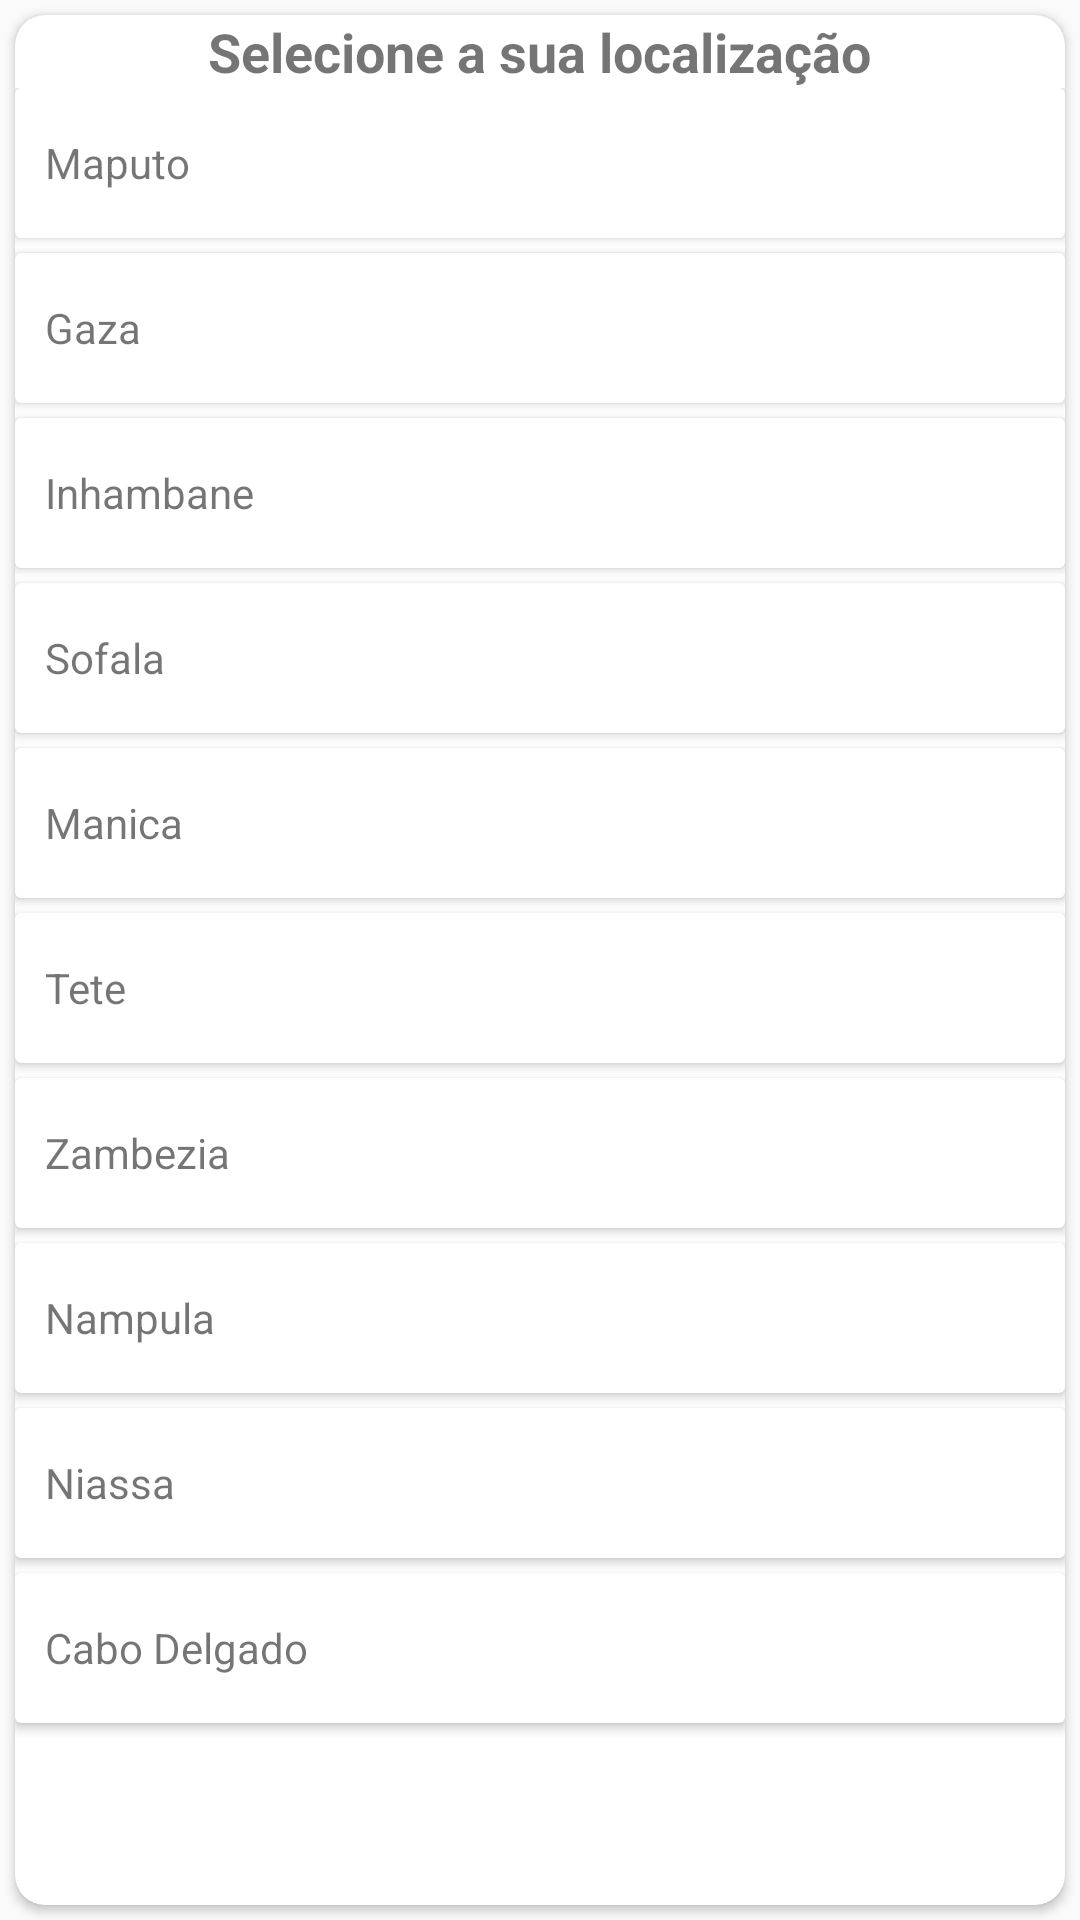

Layout XML and referenced resources for this Android screen:
<!-- AndroidManifest.xml: application theme AppTheme -->
<!-- res/layout/dialog_list_localizacao.xml -->
<?xml version="1.0" encoding="utf-8"?>
<LinearLayout xmlns:android="http://schemas.android.com/apk/res/android"
    xmlns:app="http://schemas.android.com/apk/res-auto"
    android:orientation="vertical"
    android:layout_width="match_parent"
    android:layout_margin="4dp"
    android:layout_height="match_parent">
    <androidx.cardview.widget.CardView
        android:layout_width="match_parent"
        android:layout_margin="5dp"
        app:cardCornerRadius="10dp"
        android:layout_height="match_parent">
        <LinearLayout
            android:orientation="vertical"
            android:layout_width="match_parent"
            android:layout_height="match_parent">
            <TextView
                android:layout_width="wrap_content"
                android:layout_height="wrap_content"
                android:textSize="18sp"
                android:textStyle="bold"
                android:layout_gravity="center"
                android:text="@string/selecione_a_sua_localizacao"
                />
            <ScrollView
                android:layout_width="match_parent"
                android:layout_height="wrap_content">
                <LinearLayout
                    android:orientation="vertical"
                    android:layout_width="match_parent"
                    android:layout_height="wrap_content">



                    <androidx.cardview.widget.CardView
                        android:id="@+id/card_localizacao_maputo"
                        android:layout_width="match_parent"
                        android:padding="5dp"
                        android:layout_marginBottom="5dp"
                        android:layout_height="50dp">
                        <LinearLayout
                            android:gravity="center_vertical"
                            android:layout_width="match_parent"
                            android:layout_height="match_parent">

                            <TextView
                                android:layout_width="wrap_content"
                                android:layout_marginStart="10dp"
                                android:layout_height="wrap_content"
                                android:text="Maputo"
                                />
                        </LinearLayout>
                    </androidx.cardview.widget.CardView>




                    <androidx.cardview.widget.CardView
                        android:id="@+id/card_localizacao_gaza"
                        android:layout_width="match_parent"
                        android:padding="5dp"
                        android:layout_marginBottom="5dp"
                        android:layout_height="50dp">
                        <LinearLayout
                            android:gravity="center_vertical"
                            android:layout_width="match_parent"
                            android:layout_height="match_parent">
                            <CheckBox
                                android:id="@+id/checkbox_gaza"
                                android:layout_width="wrap_content"
                                android:layout_height="wrap_content"
                                android:visibility="gone"
                                android:clickable="false"
                                />
                            <TextView

                                android:layout_width="wrap_content"
                                android:layout_marginStart="10dp"
                                android:layout_height="wrap_content"
                                android:text="Gaza"
                                />
                        </LinearLayout>
                    </androidx.cardview.widget.CardView>




                    <androidx.cardview.widget.CardView
                        android:id="@+id/card_localizacao_inhabane"
                        android:layout_width="match_parent"
                        android:padding="5dp"
                        android:layout_marginBottom="5dp"
                        android:layout_height="50dp">
                        <LinearLayout
                            android:gravity="center_vertical"
                            android:layout_width="match_parent"
                            android:layout_height="match_parent">

                            <TextView

                                android:layout_width="wrap_content"
                                android:layout_marginStart="10dp"
                                android:layout_height="wrap_content"
                                android:text="Inhambane"
                                />
                        </LinearLayout>
                    </androidx.cardview.widget.CardView>




                    <androidx.cardview.widget.CardView
                        android:id="@+id/card_localizacao_sofala"
                        android:layout_width="match_parent"
                        android:padding="5dp"
                        android:layout_marginBottom="5dp"
                        android:layout_height="50dp">
                        <LinearLayout
                            android:gravity="center_vertical"
                            android:layout_width="match_parent"
                            android:layout_height="match_parent">
                            <TextView

                                android:layout_width="wrap_content"
                                android:layout_marginStart="10dp"
                                android:layout_height="wrap_content"
                                android:text="Sofala"
                                />
                        </LinearLayout>
                    </androidx.cardview.widget.CardView>




                    <androidx.cardview.widget.CardView
                        android:id="@+id/card_localizacao_manica"
                        android:layout_width="match_parent"
                        android:padding="5dp"
                        android:layout_marginBottom="5dp"
                        android:layout_height="50dp">
                        <LinearLayout
                            android:gravity="center_vertical"
                            android:layout_width="match_parent"
                            android:layout_height="match_parent">

                            <TextView

                                android:layout_width="wrap_content"
                                android:layout_marginStart="10dp"
                                android:layout_height="wrap_content"
                                android:text="Manica"
                                />
                        </LinearLayout>
                    </androidx.cardview.widget.CardView>




                    <androidx.cardview.widget.CardView
                        android:id="@+id/card_localizacao_tete"
                        android:layout_width="match_parent"
                        android:padding="5dp"
                        android:layout_marginBottom="5dp"
                        android:layout_height="50dp">
                        <LinearLayout
                            android:gravity="center_vertical"
                            android:layout_width="match_parent"
                            android:layout_height="match_parent">

                            <TextView

                                android:layout_width="wrap_content"
                                android:layout_marginStart="10dp"
                                android:layout_height="wrap_content"
                                android:text="Tete"
                                />
                        </LinearLayout>
                    </androidx.cardview.widget.CardView>




                    <androidx.cardview.widget.CardView
                        android:id="@+id/card_localizacao_zambezia"
                        android:layout_width="match_parent"
                        android:padding="5dp"
                        android:layout_marginBottom="5dp"
                        android:layout_height="50dp">
                        <LinearLayout
                            android:gravity="center_vertical"
                            android:layout_width="match_parent"
                            android:layout_height="match_parent">

                            <TextView

                                android:layout_width="wrap_content"
                                android:layout_marginStart="10dp"
                                android:layout_height="wrap_content"
                                android:text="Zambezia"
                                />
                        </LinearLayout>
                    </androidx.cardview.widget.CardView>




                    <androidx.cardview.widget.CardView
                        android:id="@+id/card_localizacao_nampula"
                        android:layout_width="match_parent"
                        android:padding="5dp"
                        android:layout_marginBottom="5dp"
                        android:layout_height="50dp">
                        <LinearLayout
                            android:gravity="center_vertical"
                            android:layout_width="match_parent"
                            android:layout_height="match_parent">

                            <TextView

                                android:layout_width="wrap_content"
                                android:layout_marginStart="10dp"
                                android:layout_height="wrap_content"
                                android:text="Nampula"
                                />
                        </LinearLayout>
                    </androidx.cardview.widget.CardView>




                    <androidx.cardview.widget.CardView
                        android:id="@+id/card_localizacao_niassa"
                        android:layout_width="match_parent"
                        android:padding="5dp"
                        android:layout_marginBottom="5dp"
                        android:layout_height="50dp">
                        <LinearLayout
                            android:gravity="center_vertical"
                            android:layout_width="match_parent"
                            android:layout_height="match_parent">

                            <TextView

                                android:layout_width="wrap_content"
                                android:layout_marginStart="10dp"
                                android:layout_height="wrap_content"
                                android:text="Niassa"
                                />
                        </LinearLayout>
                    </androidx.cardview.widget.CardView>




                    <androidx.cardview.widget.CardView
                        android:id="@+id/card_localizacao_cabo_del"
                        android:layout_width="match_parent"
                        android:padding="5dp"
                        android:layout_marginBottom="5dp"
                        android:layout_height="50dp">
                        <LinearLayout
                            android:gravity="center_vertical"
                            android:layout_width="match_parent"
                            android:layout_height="match_parent">

                            <TextView
                                android:layout_width="wrap_content"
                                android:layout_marginStart="10dp"
                                android:layout_height="wrap_content"
                                android:text="Cabo Delgado"
                                />
                        </LinearLayout>
                    </androidx.cardview.widget.CardView>



                </LinearLayout>
            </ScrollView>
        </LinearLayout>
    </androidx.cardview.widget.CardView>
</LinearLayout>
<!-- resources referenced by this layout -->
<resources>
  <string name="selecione_a_sua_localizacao">Selecione a sua localização </string>
  <style name="AppTheme" parent="Theme.AppCompat.Light.NoActionBar">
          
          <item name="colorPrimary">@color/colorPrimary</item>
          <item name="colorPrimaryDark">@color/colorPrimary</item>
          <item name="colorAccent">@color/colorAccent</item>
      </style>
  <color name="colorPrimary">#00E5FF</color>
  <color name="colorAccent">#1DE9B6</color>
</resources>
